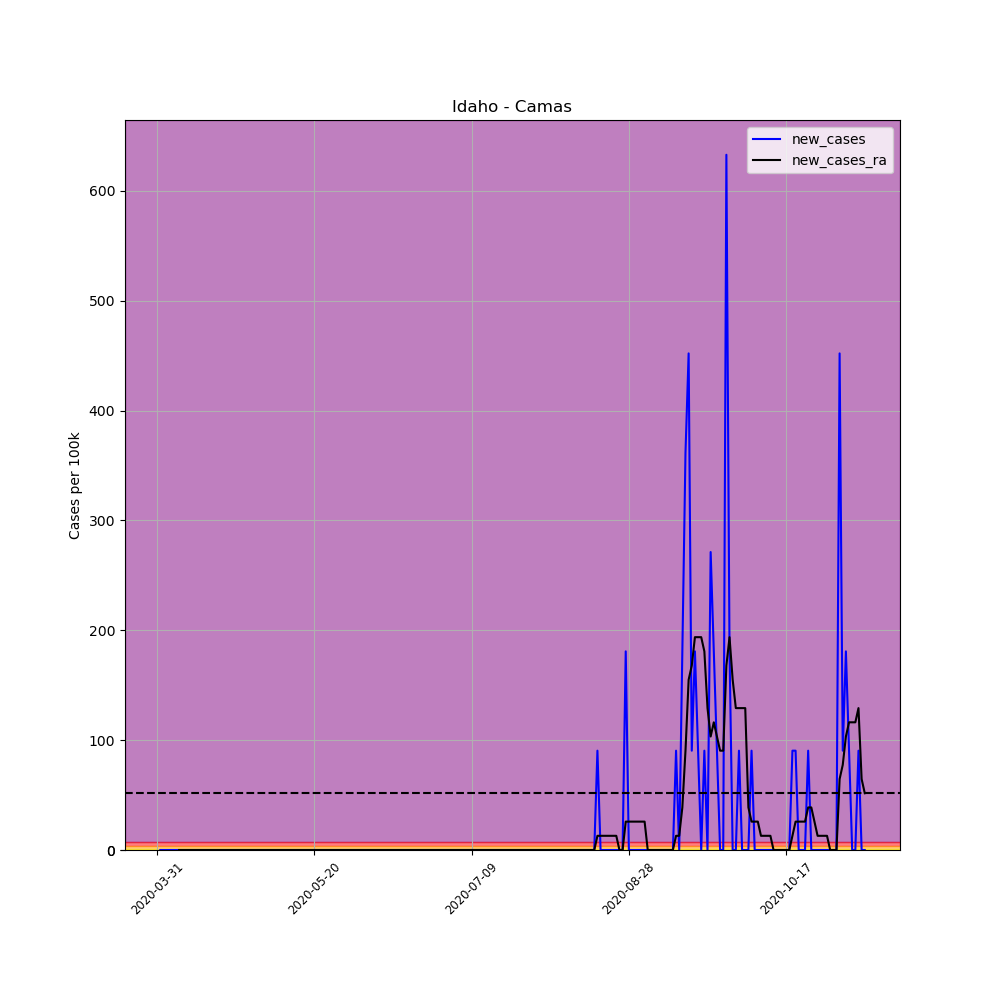

The file beside this chart, header and first rows:
, date, county, state, fips, cases, deaths, COUNTY, STNAME, CTYNAME, POPESTIMATE2019, per_100k, per_100k_ra, new_cases, new_cases_ra
487160, 2020-03-31, Camas, Idaho, 16025, 1, 0, 25, Idaho, Camas, 1106, 90.42, , , 
487161, 2020-04-01, Camas, Idaho, 16025, 1, 0, 25, Idaho, Camas, 1106, 90.42, , 0.0, 
487162, 2020-04-02, Camas, Idaho, 16025, 1, 0, 25, Idaho, Camas, 1106, 90.42, , 0.0, 
487163, 2020-04-03, Camas, Idaho, 16025, 1, 0, 25, Idaho, Camas, 1106, 90.42, , 0.0, 
487164, 2020-04-04, Camas, Idaho, 16025, 1, 0, 25, Idaho, Camas, 1106, 90.42, , 0.0, 
487165, 2020-04-05, Camas, Idaho, 16025, 1, 0, 25, Idaho, Camas, 1106, 90.42, , 0.0, 
487166, 2020-04-06, Camas, Idaho, 16025, 1, 0, 25, Idaho, Camas, 1106, 90.42, 90.42, 0.0, 
487167, 2020-04-07, Camas, Idaho, 16025, 1, 0, 25, Idaho, Camas, 1106, 90.42, 90.42, 0.0, 0.0
487168, 2020-04-08, Camas, Idaho, 16025, 1, 0, 25, Idaho, Camas, 1106, 90.42, 90.42, 0.0, 0.0
487169, 2020-04-09, Camas, Idaho, 16025, 1, 0, 25, Idaho, Camas, 1106, 90.42, 90.42, 0.0, 0.0
487170, 2020-04-10, Camas, Idaho, 16025, 1, 0, 25, Idaho, Camas, 1106, 90.42, 90.42, 0.0, 0.0
487171, 2020-04-11, Camas, Idaho, 16025, 1, 0, 25, Idaho, Camas, 1106, 90.42, 90.42, 0.0, 0.0
487172, 2020-04-12, Camas, Idaho, 16025, 1, 0, 25, Idaho, Camas, 1106, 90.42, 90.42, 0.0, 0.0
487173, 2020-04-13, Camas, Idaho, 16025, 1, 0, 25, Idaho, Camas, 1106, 90.42, 90.42, 0.0, 0.0
487174, 2020-04-14, Camas, Idaho, 16025, 1, 0, 25, Idaho, Camas, 1106, 90.42, 90.42, 0.0, 0.0
487175, 2020-04-15, Camas, Idaho, 16025, 1, 0, 25, Idaho, Camas, 1106, 90.42, 90.42, 0.0, 0.0
487176, 2020-04-16, Camas, Idaho, 16025, 1, 0, 25, Idaho, Camas, 1106, 90.42, 90.42, 0.0, 0.0
487177, 2020-04-17, Camas, Idaho, 16025, 1, 0, 25, Idaho, Camas, 1106, 90.42, 90.42, 0.0, 0.0
487178, 2020-04-18, Camas, Idaho, 16025, 1, 0, 25, Idaho, Camas, 1106, 90.42, 90.42, 0.0, 0.0
487179, 2020-04-19, Camas, Idaho, 16025, 1, 0, 25, Idaho, Camas, 1106, 90.42, 90.42, 0.0, 0.0
487180, 2020-04-20, Camas, Idaho, 16025, 1, 0, 25, Idaho, Camas, 1106, 90.42, 90.42, 0.0, 0.0
487181, 2020-04-21, Camas, Idaho, 16025, 1, 0, 25, Idaho, Camas, 1106, 90.42, 90.42, 0.0, 0.0
487182, 2020-04-22, Camas, Idaho, 16025, 1, 0, 25, Idaho, Camas, 1106, 90.42, 90.42, 0.0, 0.0
487183, 2020-04-23, Camas, Idaho, 16025, 1, 0, 25, Idaho, Camas, 1106, 90.42, 90.42, 0.0, 0.0
487184, 2020-04-24, Camas, Idaho, 16025, 1, 0, 25, Idaho, Camas, 1106, 90.42, 90.42, 0.0, 0.0
487185, 2020-04-25, Camas, Idaho, 16025, 1, 0, 25, Idaho, Camas, 1106, 90.42, 90.42, 0.0, 0.0
487186, 2020-04-26, Camas, Idaho, 16025, 1, 0, 25, Idaho, Camas, 1106, 90.42, 90.42, 0.0, 0.0
487187, 2020-04-27, Camas, Idaho, 16025, 1, 0, 25, Idaho, Camas, 1106, 90.42, 90.42, 0.0, 0.0
487188, 2020-04-28, Camas, Idaho, 16025, 1, 0, 25, Idaho, Camas, 1106, 90.42, 90.42, 0.0, 0.0
487189, 2020-04-29, Camas, Idaho, 16025, 1, 0, 25, Idaho, Camas, 1106, 90.42, 90.42, 0.0, 0.0
487190, 2020-04-30, Camas, Idaho, 16025, 1, 0, 25, Idaho, Camas, 1106, 90.42, 90.42, 0.0, 0.0
487191, 2020-05-01, Camas, Idaho, 16025, 1, 0, 25, Idaho, Camas, 1106, 90.42, 90.42, 0.0, 0.0
487192, 2020-05-02, Camas, Idaho, 16025, 1, 0, 25, Idaho, Camas, 1106, 90.42, 90.42, 0.0, 0.0
487193, 2020-05-03, Camas, Idaho, 16025, 1, 0, 25, Idaho, Camas, 1106, 90.42, 90.42, 0.0, 0.0
487194, 2020-05-04, Camas, Idaho, 16025, 1, 0, 25, Idaho, Camas, 1106, 90.42, 90.42, 0.0, 0.0
487195, 2020-05-05, Camas, Idaho, 16025, 1, 0, 25, Idaho, Camas, 1106, 90.42, 90.42, 0.0, 0.0
487196, 2020-05-06, Camas, Idaho, 16025, 1, 0, 25, Idaho, Camas, 1106, 90.42, 90.42, 0.0, 0.0
487197, 2020-05-07, Camas, Idaho, 16025, 1, 0, 25, Idaho, Camas, 1106, 90.42, 90.42, 0.0, 0.0
487198, 2020-05-08, Camas, Idaho, 16025, 1, 0, 25, Idaho, Camas, 1106, 90.42, 90.42, 0.0, 0.0
487199, 2020-05-09, Camas, Idaho, 16025, 1, 0, 25, Idaho, Camas, 1106, 90.42, 90.42, 0.0, 0.0
487200, 2020-05-10, Camas, Idaho, 16025, 1, 0, 25, Idaho, Camas, 1106, 90.42, 90.42, 0.0, 0.0
487201, 2020-05-11, Camas, Idaho, 16025, 1, 0, 25, Idaho, Camas, 1106, 90.42, 90.42, 0.0, 0.0
487202, 2020-05-12, Camas, Idaho, 16025, 1, 0, 25, Idaho, Camas, 1106, 90.42, 90.42, 0.0, 0.0
487203, 2020-05-13, Camas, Idaho, 16025, 1, 0, 25, Idaho, Camas, 1106, 90.42, 90.42, 0.0, 0.0
487204, 2020-05-14, Camas, Idaho, 16025, 1, 0, 25, Idaho, Camas, 1106, 90.42, 90.42, 0.0, 0.0
487205, 2020-05-15, Camas, Idaho, 16025, 1, 0, 25, Idaho, Camas, 1106, 90.42, 90.42, 0.0, 0.0
487206, 2020-05-16, Camas, Idaho, 16025, 1, 0, 25, Idaho, Camas, 1106, 90.42, 90.42, 0.0, 0.0
487207, 2020-05-17, Camas, Idaho, 16025, 1, 0, 25, Idaho, Camas, 1106, 90.42, 90.42, 0.0, 0.0
487208, 2020-05-18, Camas, Idaho, 16025, 1, 0, 25, Idaho, Camas, 1106, 90.42, 90.42, 0.0, 0.0
487209, 2020-05-19, Camas, Idaho, 16025, 1, 0, 25, Idaho, Camas, 1106, 90.42, 90.42, 0.0, 0.0
487210, 2020-05-20, Camas, Idaho, 16025, 1, 0, 25, Idaho, Camas, 1106, 90.42, 90.42, 0.0, 0.0
487211, 2020-05-21, Camas, Idaho, 16025, 1, 0, 25, Idaho, Camas, 1106, 90.42, 90.42, 0.0, 0.0
487212, 2020-05-22, Camas, Idaho, 16025, 1, 0, 25, Idaho, Camas, 1106, 90.42, 90.42, 0.0, 0.0
487213, 2020-05-23, Camas, Idaho, 16025, 1, 0, 25, Idaho, Camas, 1106, 90.42, 90.42, 0.0, 0.0
487214, 2020-05-24, Camas, Idaho, 16025, 1, 0, 25, Idaho, Camas, 1106, 90.42, 90.42, 0.0, 0.0
487215, 2020-05-25, Camas, Idaho, 16025, 1, 0, 25, Idaho, Camas, 1106, 90.42, 90.42, 0.0, 0.0
487216, 2020-05-26, Camas, Idaho, 16025, 1, 0, 25, Idaho, Camas, 1106, 90.42, 90.42, 0.0, 0.0
487217, 2020-05-27, Camas, Idaho, 16025, 1, 0, 25, Idaho, Camas, 1106, 90.42, 90.42, 0.0, 0.0
487218, 2020-05-28, Camas, Idaho, 16025, 1, 0, 25, Idaho, Camas, 1106, 90.42, 90.42, 0.0, 0.0
487219, 2020-05-29, Camas, Idaho, 16025, 1, 0, 25, Idaho, Camas, 1106, 90.42, 90.42, 0.0, 0.0
... 166 more rows
